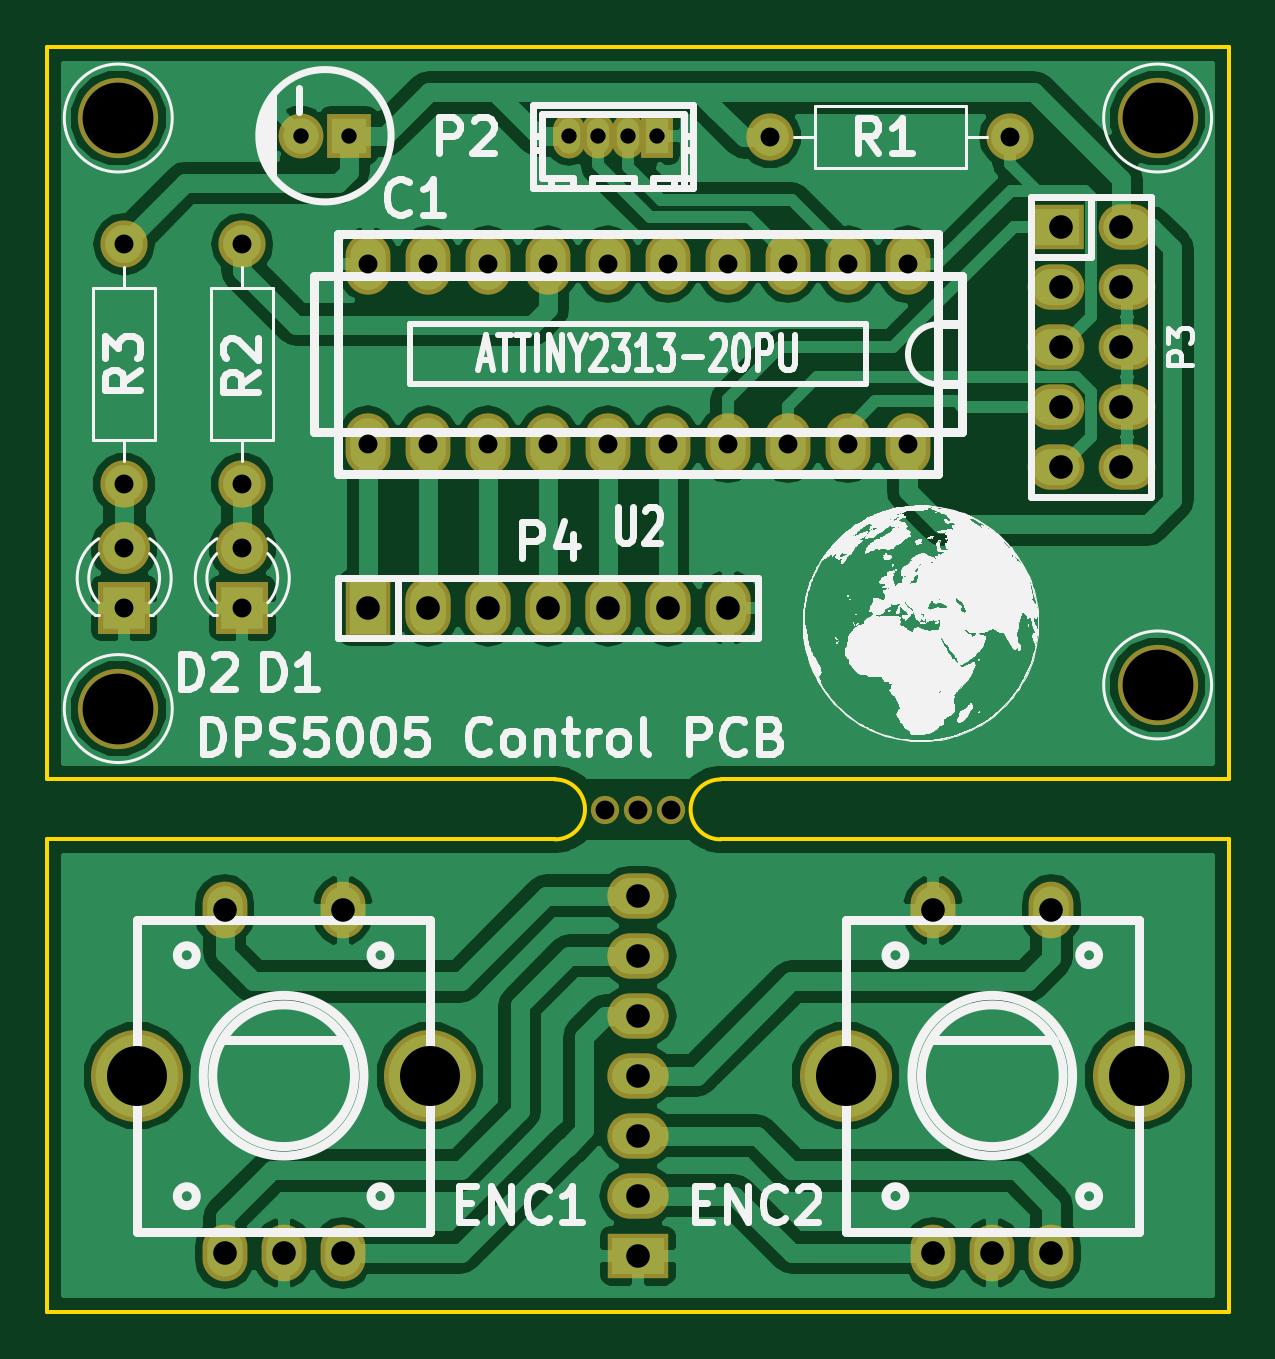
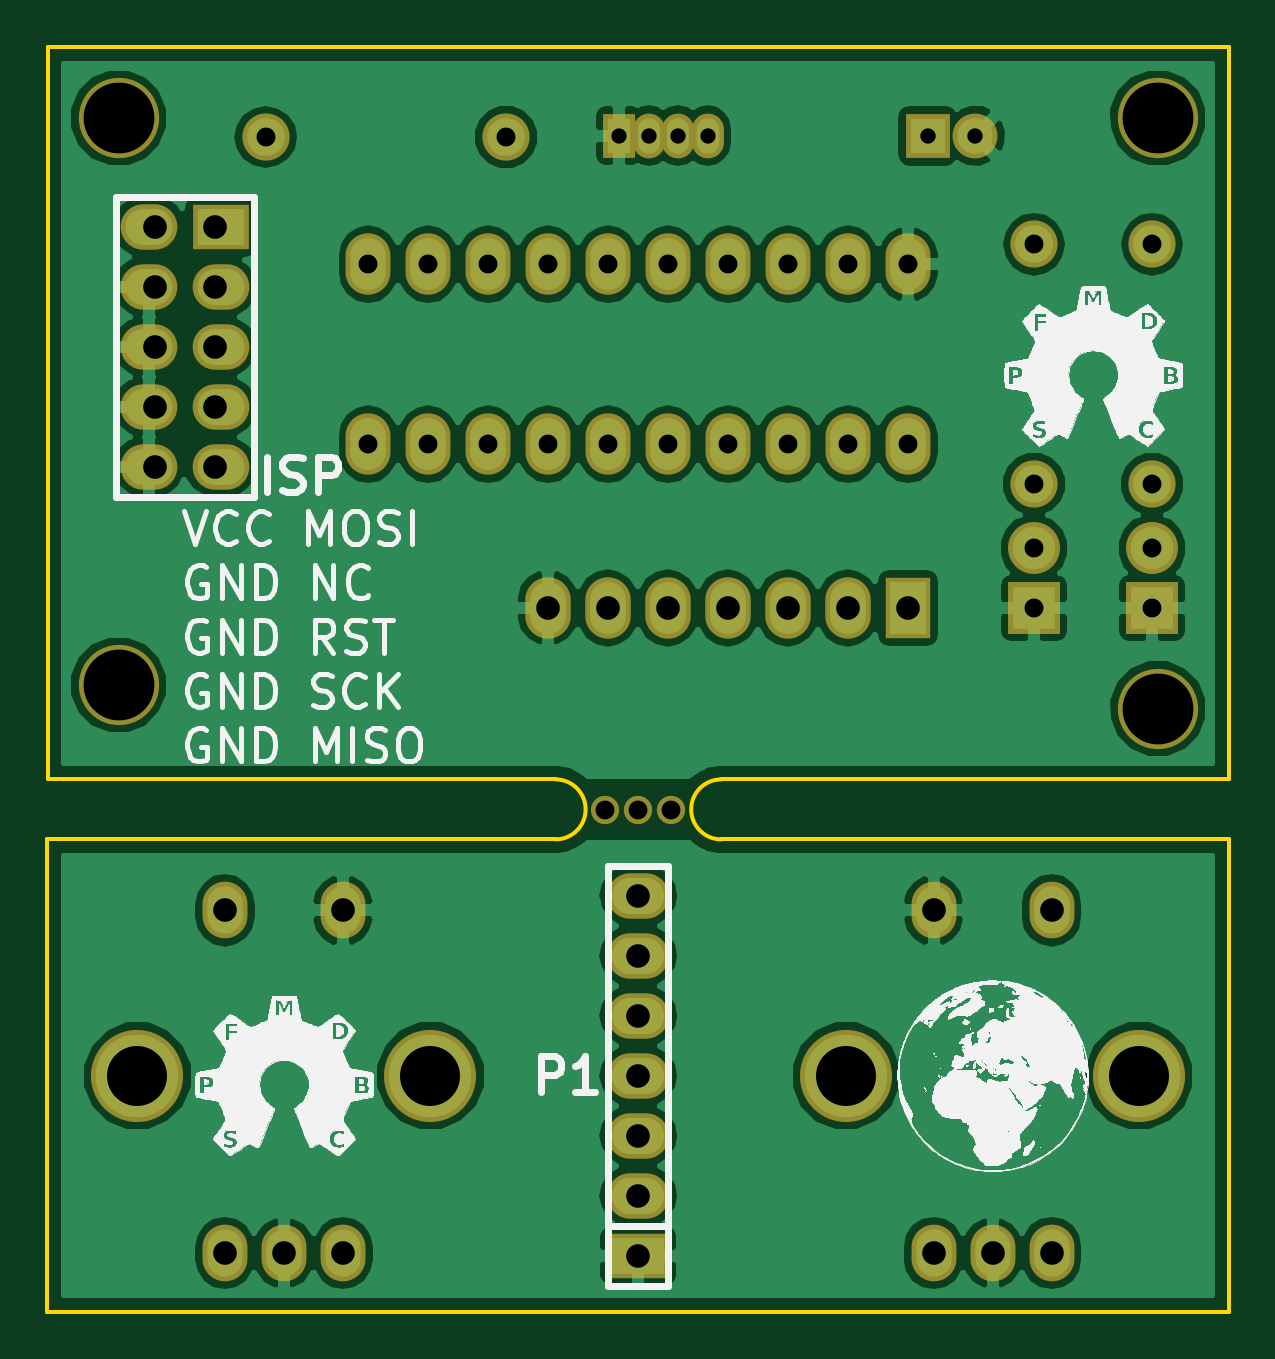
Circuit board: 8 layer files. Board 50.0 x 53.5 mm.
- bottom_copper: dps5005control-B.Cu.gbl (80059 bytes)
- bottom_mask: dps5005control-B.Mask.gbs (3624 bytes)
- bottom_silk: dps5005control-B.SilkS.gbo (435798 bytes)
- outline: dps5005control-Edge.Cuts.gm1 (1172 bytes)
- top_copper: dps5005control-F.Cu.gtl (79935 bytes)
- top_mask: dps5005control-F.Mask.gts (3624 bytes)
- top_silk: dps5005control-F.SilkS.gto (345567 bytes)
- drill: dps5005control.drl (1542 bytes)

=== bottom_copper: dps5005control-B.Cu.gbl (80059 bytes, source omitted) ===
=== bottom_mask: dps5005control-B.Mask.gbs ===
%TF.GenerationSoftware,KiCad,Pcbnew,(2017-11-10 revision 0b34d09bc)-master*%
%TF.CreationDate,2017-11-10T16:36:00+02:00*%
%TF.ProjectId,dps5005control,64707335303035636F6E74726F6C2E6B,rev?*%
%TF.SameCoordinates,Original*%
%TF.FileFunction,Soldermask,Bot*%
%TF.FilePolarity,Negative*%
%FSLAX46Y46*%
G04 Gerber Fmt 4.6, Leading zero omitted, Abs format (unit mm)*
G04 Created by KiCad (PCBNEW (2017-11-10 revision 0b34d09bc)-master) date Fri Nov 10 16:36:00 2017*
%MOMM*%
%LPD*%
G01*
G04 APERTURE LIST*
%ADD10O,1.901140X2.599640*%
%ADD11R,1.349960X1.898600*%
%ADD12O,1.349960X1.898600*%
%ADD13O,2.398980X1.924000*%
%ADD14R,2.398980X1.924000*%
%ADD15C,1.900000*%
%ADD16R,1.900000X1.900000*%
%ADD17O,2.000000X2.000000*%
%ADD18C,2.000000*%
%ADD19C,2.200000*%
%ADD20R,2.200000X2.200000*%
%ADD21C,3.400000*%
%ADD22C,1.200000*%
%ADD23O,1.901140X2.398980*%
%ADD24C,3.900120*%
%ADD25R,1.924000X2.599640*%
%ADD26O,1.924000X2.599640*%
%ADD27R,2.599640X1.924000*%
%ADD28O,2.599640X1.924000*%
G04 APERTURE END LIST*
D10*
%TO.C,U2*%
X188830000Y-73340000D03*
X186290000Y-73340000D03*
X183750000Y-73340000D03*
X181210000Y-73340000D03*
X178670000Y-73340000D03*
X176130000Y-73340000D03*
X173590000Y-73340000D03*
X171050000Y-73340000D03*
X168510000Y-73340000D03*
X165970000Y-73340000D03*
X165970000Y-80960000D03*
X168510000Y-80960000D03*
X171050000Y-80960000D03*
X173590000Y-80960000D03*
X176130000Y-80960000D03*
X178670000Y-80960000D03*
X181210000Y-80960000D03*
X183750000Y-80960000D03*
X186290000Y-80960000D03*
X188830000Y-80960000D03*
%TD*%
D11*
%TO.C,P2*%
X178214020Y-67896500D03*
D12*
X176964340Y-67896500D03*
X175714660Y-67896500D03*
X174464980Y-67896500D03*
%TD*%
D13*
%TO.C,P3*%
X198114920Y-81915000D03*
X195077080Y-81915000D03*
X198114920Y-79375000D03*
X195077080Y-79375000D03*
X198114920Y-76835000D03*
X195077080Y-76835000D03*
X198114920Y-74295000D03*
X195077080Y-74295000D03*
X198114920Y-71755000D03*
D14*
X195077080Y-71755000D03*
%TD*%
D15*
%TO.C,C1*%
X163150000Y-67900000D03*
D16*
X165150000Y-67900000D03*
%TD*%
D17*
%TO.C,R1*%
X193167000Y-67960000D03*
D18*
X183007000Y-67960000D03*
%TD*%
D19*
%TO.C,D1*%
X160650000Y-85360000D03*
D20*
X160650000Y-87900000D03*
%TD*%
D21*
%TO.C,REF\002A\002A*%
X155400000Y-92150000D03*
%TD*%
%TO.C,REF\002A\002A*%
X199400000Y-91150000D03*
%TD*%
%TO.C,REF\002A\002A*%
X199400000Y-67150000D03*
%TD*%
D22*
%TO.C,REF\002A\002A*%
X176000000Y-96450000D03*
%TD*%
%TO.C,REF\002A\002A*%
X177400000Y-96450000D03*
%TD*%
%TO.C,REF\002A\002A*%
X178800000Y-96450000D03*
%TD*%
D23*
%TO.C,ENC1*%
X164899360Y-100692560D03*
X159900640Y-100692560D03*
D24*
X168600140Y-107692800D03*
X156199860Y-107692800D03*
D23*
X164899360Y-115193420D03*
X162400000Y-115193420D03*
X159900640Y-115193420D03*
%TD*%
D25*
%TO.C,P4*%
X165989000Y-87884000D03*
D26*
X168529000Y-87884000D03*
X171069000Y-87884000D03*
X173609000Y-87884000D03*
X176149000Y-87884000D03*
X178689000Y-87884000D03*
X181229000Y-87884000D03*
%TD*%
D17*
%TO.C,R3*%
X155650000Y-72490000D03*
D18*
X155650000Y-82650000D03*
%TD*%
D21*
%TO.C,REF\002A\002A*%
X155400000Y-67150000D03*
%TD*%
D18*
%TO.C,R2*%
X160650000Y-82650000D03*
D17*
X160650000Y-72490000D03*
%TD*%
D19*
%TO.C,D2*%
X155650000Y-85360000D03*
D20*
X155650000Y-87900000D03*
%TD*%
D23*
%TO.C,ENC2*%
X189900640Y-115193420D03*
X192400000Y-115193420D03*
X194899360Y-115193420D03*
D24*
X186199860Y-107692800D03*
X198600140Y-107692800D03*
D23*
X189900640Y-100692560D03*
X194899360Y-100692560D03*
%TD*%
D27*
%TO.C,P1*%
X177400000Y-115312800D03*
D28*
X177400000Y-112772800D03*
X177400000Y-110232800D03*
X177400000Y-107692800D03*
X177400000Y-105152800D03*
X177400000Y-102612800D03*
X177400000Y-100072800D03*
%TD*%
M02*

=== bottom_silk: dps5005control-B.SilkS.gbo (435798 bytes, source omitted) ===
=== outline: dps5005control-Edge.Cuts.gm1 ===
%TF.GenerationSoftware,KiCad,Pcbnew,(2017-11-10 revision 0b34d09bc)-master*%
%TF.CreationDate,2017-11-10T16:36:00+02:00*%
%TF.ProjectId,dps5005control,64707335303035636F6E74726F6C2E6B,rev?*%
%TF.SameCoordinates,Original*%
%TF.FileFunction,Profile,NP*%
%FSLAX46Y46*%
G04 Gerber Fmt 4.6, Leading zero omitted, Abs format (unit mm)*
G04 Created by KiCad (PCBNEW (2017-11-10 revision 0b34d09bc)-master) date Fri Nov 10 16:36:00 2017*
%MOMM*%
%LPD*%
G01*
G04 APERTURE LIST*
%ADD10C,0.150000*%
G04 APERTURE END LIST*
D10*
X180898800Y-97688400D02*
X202412600Y-97688400D01*
X202412600Y-117678200D02*
X152400000Y-117678200D01*
X173888400Y-95148400D02*
X152400000Y-95148400D01*
X173888400Y-97688400D02*
X152400000Y-97688400D01*
X173888400Y-95148400D02*
G75*
G02X173888400Y-97688400I0J-1270000D01*
G01*
X180900000Y-95150000D02*
X202400000Y-95150000D01*
X202412600Y-97688400D02*
X202412600Y-117678200D01*
X152400000Y-97688400D02*
X152400000Y-117678200D01*
X202400000Y-95150000D02*
X202400000Y-64150000D01*
X152400000Y-64150000D02*
X202400000Y-64150000D01*
X152400000Y-64150000D02*
X152400000Y-95150000D01*
X180898800Y-97688400D02*
G75*
G02X180898800Y-95148400I0J1270000D01*
G01*
M02*

=== top_copper: dps5005control-F.Cu.gtl (79935 bytes, source omitted) ===
=== top_mask: dps5005control-F.Mask.gts ===
%TF.GenerationSoftware,KiCad,Pcbnew,(2017-11-10 revision 0b34d09bc)-master*%
%TF.CreationDate,2017-11-10T16:36:00+02:00*%
%TF.ProjectId,dps5005control,64707335303035636F6E74726F6C2E6B,rev?*%
%TF.SameCoordinates,Original*%
%TF.FileFunction,Soldermask,Top*%
%TF.FilePolarity,Negative*%
%FSLAX46Y46*%
G04 Gerber Fmt 4.6, Leading zero omitted, Abs format (unit mm)*
G04 Created by KiCad (PCBNEW (2017-11-10 revision 0b34d09bc)-master) date Fri Nov 10 16:36:00 2017*
%MOMM*%
%LPD*%
G01*
G04 APERTURE LIST*
%ADD10O,1.901140X2.599640*%
%ADD11R,1.349960X1.898600*%
%ADD12O,1.349960X1.898600*%
%ADD13O,2.398980X1.924000*%
%ADD14R,2.398980X1.924000*%
%ADD15C,1.900000*%
%ADD16R,1.900000X1.900000*%
%ADD17O,2.000000X2.000000*%
%ADD18C,2.000000*%
%ADD19C,2.200000*%
%ADD20R,2.200000X2.200000*%
%ADD21C,3.400000*%
%ADD22C,1.200000*%
%ADD23O,1.901140X2.398980*%
%ADD24C,3.900120*%
%ADD25R,1.924000X2.599640*%
%ADD26O,1.924000X2.599640*%
%ADD27R,2.599640X1.924000*%
%ADD28O,2.599640X1.924000*%
G04 APERTURE END LIST*
D10*
%TO.C,U2*%
X188830000Y-73340000D03*
X186290000Y-73340000D03*
X183750000Y-73340000D03*
X181210000Y-73340000D03*
X178670000Y-73340000D03*
X176130000Y-73340000D03*
X173590000Y-73340000D03*
X171050000Y-73340000D03*
X168510000Y-73340000D03*
X165970000Y-73340000D03*
X165970000Y-80960000D03*
X168510000Y-80960000D03*
X171050000Y-80960000D03*
X173590000Y-80960000D03*
X176130000Y-80960000D03*
X178670000Y-80960000D03*
X181210000Y-80960000D03*
X183750000Y-80960000D03*
X186290000Y-80960000D03*
X188830000Y-80960000D03*
%TD*%
D11*
%TO.C,P2*%
X178214020Y-67896500D03*
D12*
X176964340Y-67896500D03*
X175714660Y-67896500D03*
X174464980Y-67896500D03*
%TD*%
D13*
%TO.C,P3*%
X198114920Y-81915000D03*
X195077080Y-81915000D03*
X198114920Y-79375000D03*
X195077080Y-79375000D03*
X198114920Y-76835000D03*
X195077080Y-76835000D03*
X198114920Y-74295000D03*
X195077080Y-74295000D03*
X198114920Y-71755000D03*
D14*
X195077080Y-71755000D03*
%TD*%
D15*
%TO.C,C1*%
X163150000Y-67900000D03*
D16*
X165150000Y-67900000D03*
%TD*%
D17*
%TO.C,R1*%
X193167000Y-67960000D03*
D18*
X183007000Y-67960000D03*
%TD*%
D19*
%TO.C,D1*%
X160650000Y-85360000D03*
D20*
X160650000Y-87900000D03*
%TD*%
D21*
%TO.C,REF\002A\002A*%
X155400000Y-92150000D03*
%TD*%
%TO.C,REF\002A\002A*%
X199400000Y-91150000D03*
%TD*%
%TO.C,REF\002A\002A*%
X199400000Y-67150000D03*
%TD*%
D22*
%TO.C,REF\002A\002A*%
X176000000Y-96450000D03*
%TD*%
%TO.C,REF\002A\002A*%
X177400000Y-96450000D03*
%TD*%
%TO.C,REF\002A\002A*%
X178800000Y-96450000D03*
%TD*%
D23*
%TO.C,ENC1*%
X164899360Y-100692560D03*
X159900640Y-100692560D03*
D24*
X168600140Y-107692800D03*
X156199860Y-107692800D03*
D23*
X164899360Y-115193420D03*
X162400000Y-115193420D03*
X159900640Y-115193420D03*
%TD*%
D25*
%TO.C,P4*%
X165989000Y-87884000D03*
D26*
X168529000Y-87884000D03*
X171069000Y-87884000D03*
X173609000Y-87884000D03*
X176149000Y-87884000D03*
X178689000Y-87884000D03*
X181229000Y-87884000D03*
%TD*%
D17*
%TO.C,R3*%
X155650000Y-72490000D03*
D18*
X155650000Y-82650000D03*
%TD*%
D21*
%TO.C,REF\002A\002A*%
X155400000Y-67150000D03*
%TD*%
D18*
%TO.C,R2*%
X160650000Y-82650000D03*
D17*
X160650000Y-72490000D03*
%TD*%
D19*
%TO.C,D2*%
X155650000Y-85360000D03*
D20*
X155650000Y-87900000D03*
%TD*%
D23*
%TO.C,ENC2*%
X189900640Y-115193420D03*
X192400000Y-115193420D03*
X194899360Y-115193420D03*
D24*
X186199860Y-107692800D03*
X198600140Y-107692800D03*
D23*
X189900640Y-100692560D03*
X194899360Y-100692560D03*
%TD*%
D27*
%TO.C,P1*%
X177400000Y-115312800D03*
D28*
X177400000Y-112772800D03*
X177400000Y-110232800D03*
X177400000Y-107692800D03*
X177400000Y-105152800D03*
X177400000Y-102612800D03*
X177400000Y-100072800D03*
%TD*%
M02*

=== top_silk: dps5005control-F.SilkS.gto (345567 bytes, source omitted) ===
=== drill: dps5005control.drl ===
M48
;DRILL file {KiCad (2017-11-10 revision 0b34d09bc)-master} date Fri Nov 10 16:35:54 2017
;FORMAT={-:-/ absolute / metric / decimal}
FMAT,2
METRIC,TZ
T1C0.648
T2C0.650
T3C0.800
T4C1.000
T5C1.001
T6C2.540
T7C3.000
%
G90
G05
M71
T1
X174.465Y-67.897
X175.715Y-67.897
X176.964Y-67.897
X178.214Y-67.897
T2
X163.15Y-67.9
X165.15Y-67.9
T3
X177.4Y-96.45
X160.65Y-72.49
X160.65Y-82.65
X160.65Y-85.36
X160.65Y-87.9
X165.97Y-73.34
X165.97Y-80.96
X168.51Y-73.34
X168.51Y-80.96
X171.05Y-73.34
X171.05Y-80.96
X173.59Y-73.34
X173.59Y-80.96
X176.13Y-73.34
X176.13Y-80.96
X178.67Y-73.34
X178.67Y-80.96
X181.21Y-73.34
X181.21Y-80.96
X183.75Y-73.34
X183.75Y-80.96
X186.29Y-73.34
X186.29Y-80.96
X188.83Y-73.34
X188.83Y-80.96
X176.Y-96.45
X155.65Y-85.36
X155.65Y-87.9
X155.65Y-72.49
X155.65Y-82.65
X183.007Y-67.96
X193.167Y-67.96
X178.8Y-96.45
T4
X189.901Y-100.693
X189.901Y-115.193
X192.4Y-115.193
X194.899Y-100.693
X194.899Y-115.193
X159.901Y-100.693
X159.901Y-115.193
X162.4Y-115.193
X164.899Y-100.693
X164.899Y-115.193
X177.4Y-100.073
X177.4Y-102.613
X177.4Y-105.153
X177.4Y-107.693
X177.4Y-110.233
X177.4Y-112.773
X177.4Y-115.313
X165.989Y-87.884
X168.529Y-87.884
X171.069Y-87.884
X173.609Y-87.884
X176.149Y-87.884
X178.689Y-87.884
X181.229Y-87.884
T5
X195.326Y-71.755
X195.326Y-74.295
X195.326Y-76.835
X195.326Y-79.375
X195.326Y-81.915
X197.866Y-71.755
X197.866Y-74.295
X197.866Y-76.835
X197.866Y-79.375
X197.866Y-81.915
T6
X186.2Y-107.693
X198.6Y-107.693
X156.2Y-107.693
X168.6Y-107.693
T7
X155.4Y-92.15
X199.4Y-91.15
X199.4Y-67.15
X155.4Y-67.15
T0
M30

